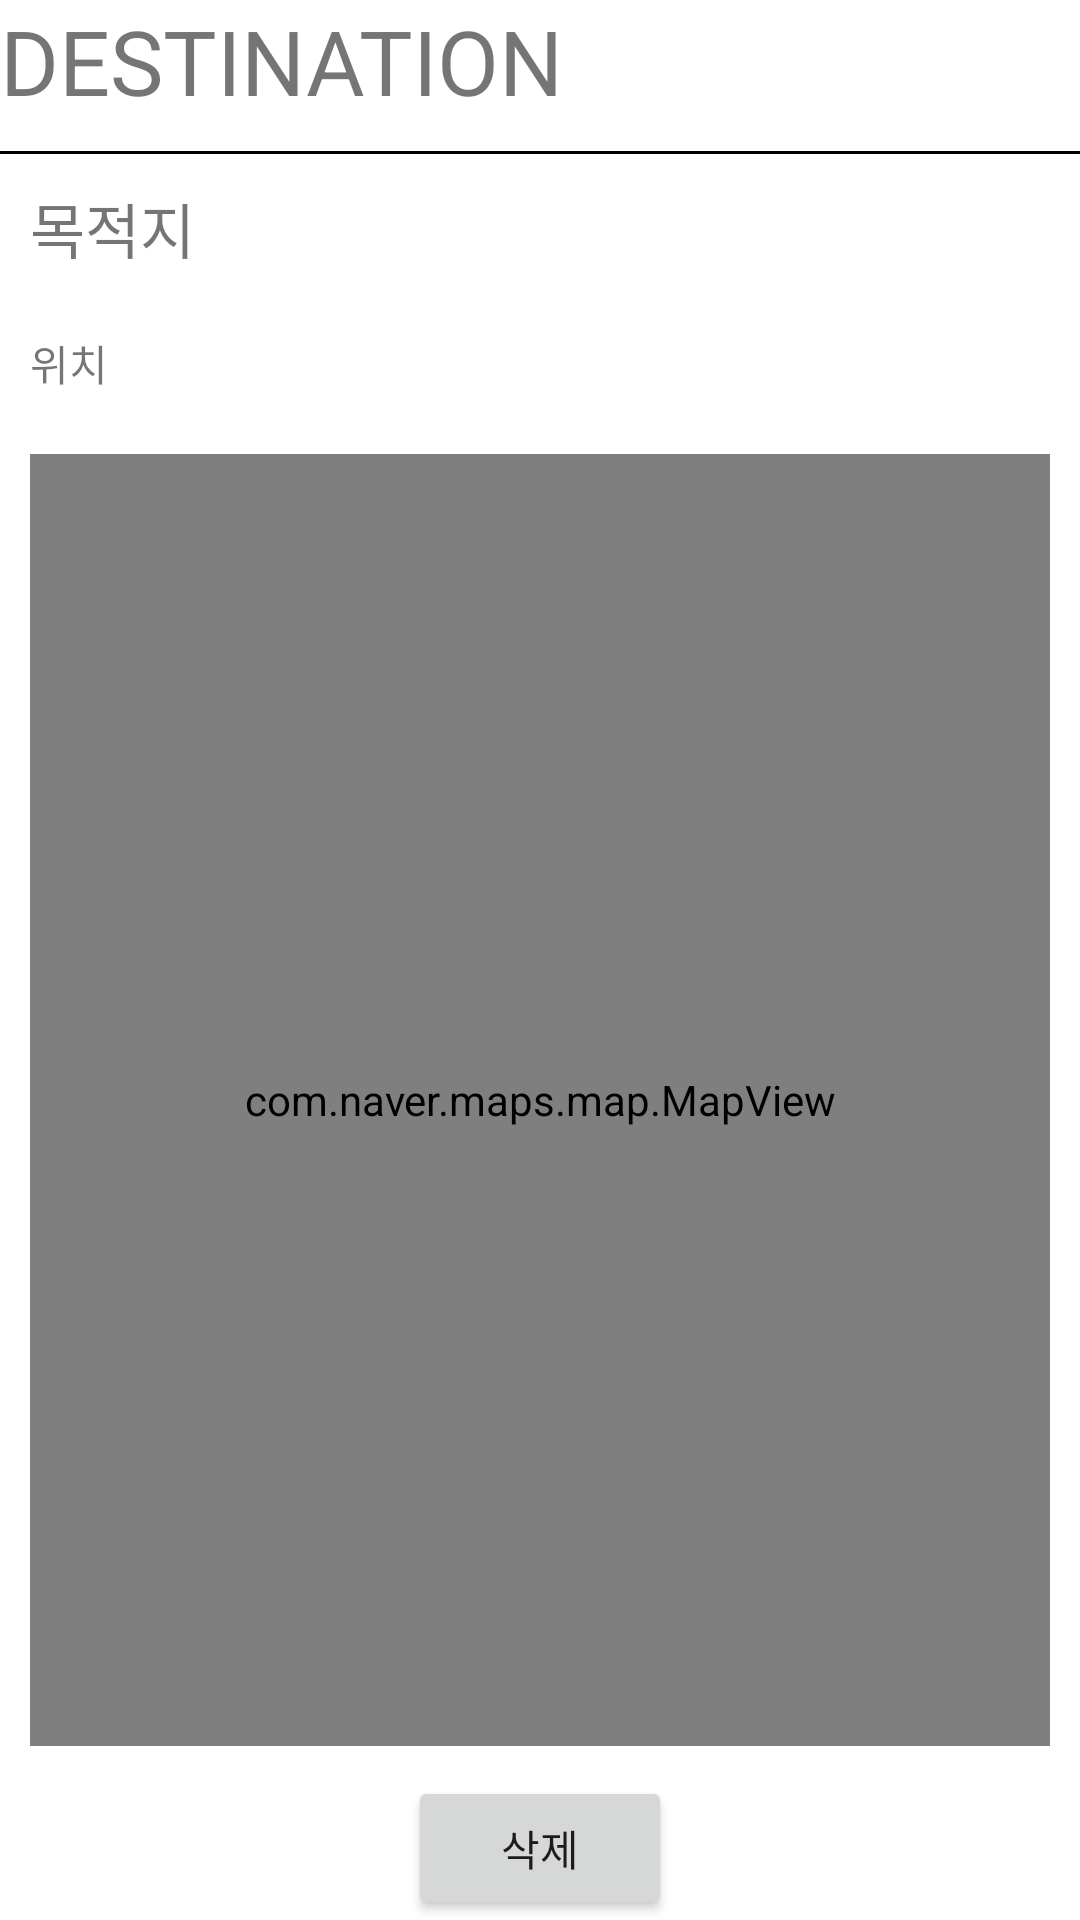

The Android layout XML behind this screen, and the referenced resources:
<!-- AndroidManifest.xml: application theme Theme.WGout -->
<!-- res/layout/activity_destination_show.xml -->
<?xml version="1.0" encoding="utf-8"?>
<LinearLayout
    xmlns:android="http://schemas.android.com/apk/res/android"
    android:layout_width="match_parent"
    android:layout_height="match_parent"
    android:orientation="vertical">

    <RelativeLayout
        android:layout_width="match_parent"
        android:layout_height="wrap_content">
        <TextView
            android:layout_width="wrap_content"
            android:layout_height="wrap_content"
            android:text="DESTINATION"
            android:textSize="30dp"
            android:layout_marginBottom="10dp"/>

    </RelativeLayout>
    <ImageView
        android:layout_width="match_parent"
        android:layout_height="1dp"
        android:background="#000000"/>

    <TextView
        android:id="@+id/tv_destination_show_location"
        android:layout_width="match_parent"
        android:layout_height="wrap_content"
        android:text="목적지"
        android:textSize="20dp"
        android:layout_margin="10dp"/>

    <TextView
        android:id="@+id/tv_destination_show_gps"
        android:layout_width="match_parent"
        android:layout_height="wrap_content"
        android:text="위치"
        android:layout_margin="10dp"/>


    <com.naver.maps.map.MapView
        android:id="@+id/mv_destination_show"
        android:layout_width="match_parent"
        android:layout_height="0dp"
        android:layout_weight="1"
        android:layout_margin="10dp"/>

    <Button
        android:id="@+id/btn_destination_show_delete"
        android:layout_width="wrap_content"
        android:layout_height="wrap_content"
        android:text="삭제"
        android:layout_gravity="center"/>

</LinearLayout>
<!-- resources referenced by this layout -->
<resources>
  <style name="Theme.WGout" parent="Theme.MaterialComponents.DayNight.DarkActionBar">
          
          <item name="colorPrimary">@color/purple_500</item>
          <item name="colorPrimaryVariant">@color/purple_700</item>
          <item name="colorOnPrimary">@color/white</item>
          
          <item name="colorSecondary">@color/teal_200</item>
          <item name="colorSecondaryVariant">@color/teal_700</item>
          <item name="colorOnSecondary">@color/black</item>
          
          <item name="android:statusBarColor" tools:targetApi="l">?attr/colorPrimaryVariant</item>
          
      </style>
  <!-- not gathered from this repository: default colours our renderer supplied (Android Studio template values) -->
  <color name="purple_500">#FF6200EE</color>
  <color name="purple_700">#FF3700B3</color>
  <color name="teal_200">#FF03DAC5</color>
  <color name="teal_700">#FF018786</color>
  <color name="black">#FF000000</color>
  <color name="white">#FFFFFFFF</color>
</resources>
